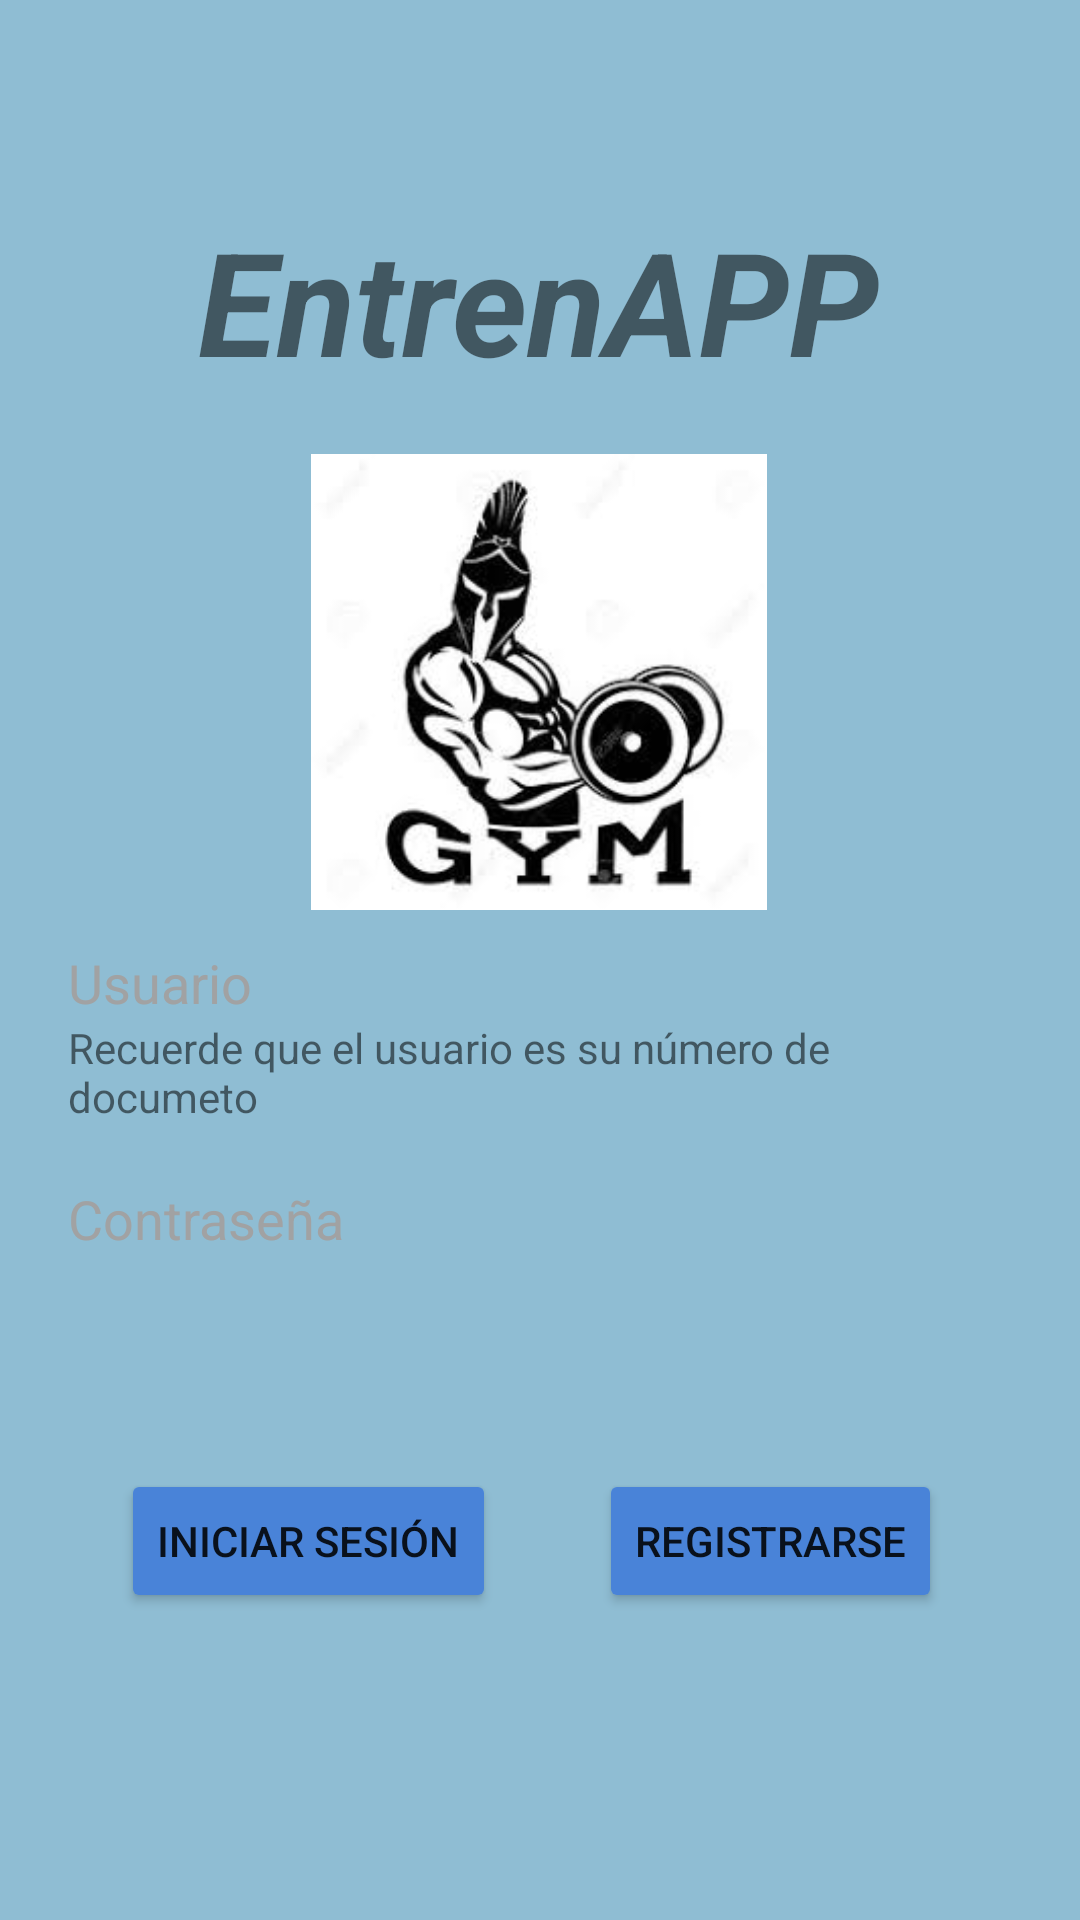

Reconstruct the res/layout file that produces this screen, plus the resources it refers to.
<!-- AndroidManifest.xml: application theme Theme.Entrenapp -->
<!-- res/layout/activity_ingreso_usuario.xml -->
<?xml version="1.0" encoding="utf-8"?>
<androidx.constraintlayout.widget.ConstraintLayout xmlns:android="http://schemas.android.com/apk/res/android"
    xmlns:app="http://schemas.android.com/apk/res-auto"
    xmlns:tools="http://schemas.android.com/tools"
    android:layout_width="match_parent"
    android:layout_height="match_parent"
    android:background="#8FBDD3"
    tools:context=".IngresoUsuario">

    <Button
        android:id="@+id/btningresoingreso"
        android:layout_width="wrap_content"
        android:layout_height="wrap_content"
        android:backgroundTint="#4983D8"
        android:text="INICIAR SESIÓN"
        app:cornerRadius="20dp"
        app:layout_constraintBottom_toBottomOf="parent"
        app:layout_constraintEnd_toEndOf="parent"
        app:layout_constraintHorizontal_bias="0.172"
        app:layout_constraintStart_toStartOf="parent"
        app:layout_constraintTop_toTopOf="parent"
        app:layout_constraintVertical_bias="0.827" />

    <Button
        android:id="@+id/btnregistroingreso"
        android:layout_width="wrap_content"
        android:layout_height="wrap_content"
        android:backgroundTint="#4983D8"
        android:text="REGISTRARSE"
        app:cornerRadius="20dp"
        app:layout_constraintBottom_toBottomOf="parent"
        app:layout_constraintEnd_toEndOf="parent"
        app:layout_constraintHorizontal_bias="0.813"
        app:layout_constraintStart_toStartOf="parent"
        app:layout_constraintTop_toTopOf="parent"
        app:layout_constraintVertical_bias="0.827" />

    <LinearLayout
        android:layout_width="304dp"
        android:layout_height="257dp"
        android:gravity="center"
        android:orientation="vertical"
        app:layout_constraintBottom_toBottomOf="parent"
        app:layout_constraintEnd_toEndOf="parent"
        app:layout_constraintHorizontal_bias="0.497"
        app:layout_constraintStart_toStartOf="parent"
        app:layout_constraintTop_toTopOf="parent"
        app:layout_constraintVertical_bias="0.15">

        <TextView
            android:id="@+id/titulo"
            android:layout_width="wrap_content"
            android:layout_height="wrap_content"
            android:layout_gravity="center"
            android:gravity="center"
            android:text="EntrenAPP"
            android:textIsSelectable="false"
            android:textSize="48sp"
            android:textStyle="bold|italic" />

        <TextView
            android:id="@+id/textView12"
            android:layout_width="match_parent"
            android:layout_height="wrap_content" />

        <ImageView
            android:id="@+id/imageView"
            android:layout_width="167dp"
            android:layout_height="152dp"
            android:background="@drawable/texto_form"
            app:srcCompat="@drawable/gym" />
    </LinearLayout>

    <LinearLayout
        android:layout_width="315dp"
        android:layout_height="154dp"
        android:orientation="vertical"
        app:layout_constraintBottom_toBottomOf="parent"
        app:layout_constraintEnd_toEndOf="parent"
        app:layout_constraintStart_toStartOf="parent"
        app:layout_constraintTop_toTopOf="parent"
        app:layout_constraintVertical_bias="0.649">

        <EditText
            android:id="@+id/etiduseringreso"
            android:layout_width="match_parent"
            android:layout_height="wrap_content"
            android:background="@drawable/texto_form"
            android:ems="10"
            android:hint="Usuario"
            android:inputType="number"
            android:textColor="@color/black"
            android:textColorHint="#A1A2A3"
            tools:ignore="TouchTargetSizeCheck" />

        <TextView
            android:id="@+id/textView33"
            android:layout_width="match_parent"
            android:layout_height="wrap_content"
            android:text="@string/msjuserlogin" />

        <TextView
            android:id="@+id/textView34"
            android:layout_width="match_parent"
            android:layout_height="wrap_content" />

        <EditText
            android:id="@+id/etpasswordingreso"
            android:layout_width="match_parent"
            android:layout_height="wrap_content"
            android:background="@drawable/texto_form"
            android:ems="10"
            android:hint="Contraseña"
            android:inputType="textPassword"
            android:textColor="@color/black"
            android:textColorHint="#A1A2A3"
            tools:ignore="TouchTargetSizeCheck" />
    </LinearLayout>


</androidx.constraintlayout.widget.ConstraintLayout>
<!-- resources referenced by this layout -->
<resources>
  <!-- drawable gym: png bitmap (drawable-v24, 7411 bytes) -->
  <string name="msjuserlogin">Recuerde que el usuario es su número de documeto</string>
  <style name="Theme.Entrenapp" parent="Theme.MaterialComponents.DayNight.NoActionBar">
          
          <item name="colorPrimary">@color/purple_500</item>
          <item name="colorPrimaryVariant">@color/purple_700</item>
          <item name="colorOnPrimary">@color/white</item>
          
          <item name="colorSecondary">@color/teal_200</item>
          <item name="colorSecondaryVariant">@color/teal_700</item>
          <item name="colorOnSecondary">@color/black</item>
          
          <item name="android:statusBarColor" tools:targetApi="l">?attr/colorPrimaryVariant</item>
          
      </style>
  <!-- not gathered from this repository: default colours our renderer supplied (Android Studio template values) -->
  <color name="purple_500">#FF6200EE</color>
  <color name="purple_700">#FF3700B3</color>
  <color name="teal_200">#FF03DAC5</color>
  <color name="teal_700">#FF018786</color>
  <color name="black">#FF000000</color>
  <color name="white">#FFFFFFFF</color>
</resources>
